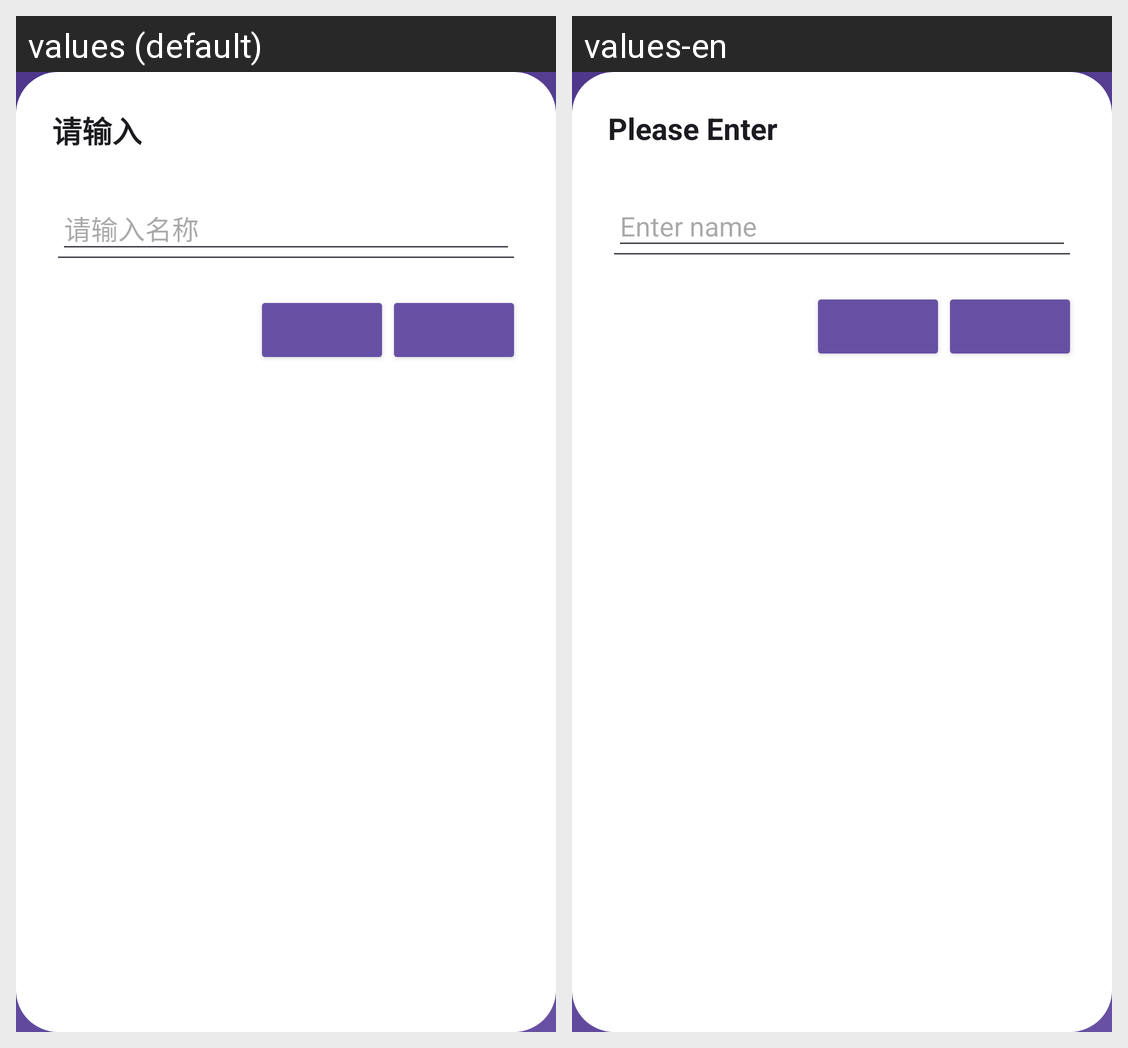

Translations of the strings shown on this Android screen, per locale in the grid:
Android screen res/layout/dialog_input.xml rendered under 2 locales, left to right: values (default), values-en. Device: Nexus 5 (rendered at 1080×1920; each locale shown at half size, 540×960, under a caption strip naming it); theme Theme.AiAi.Splash.
Strings drawn on this screen, with the default value and each locale's value (text and hints the layout hard-codes, and strings that could not be matched under every locale, appear in the picture but are not listed):

dialog_input_title
  values: 请输入
  values-en: Please Enter

hint_input_name
  values: 请输入名称
  values-en: Enter name
